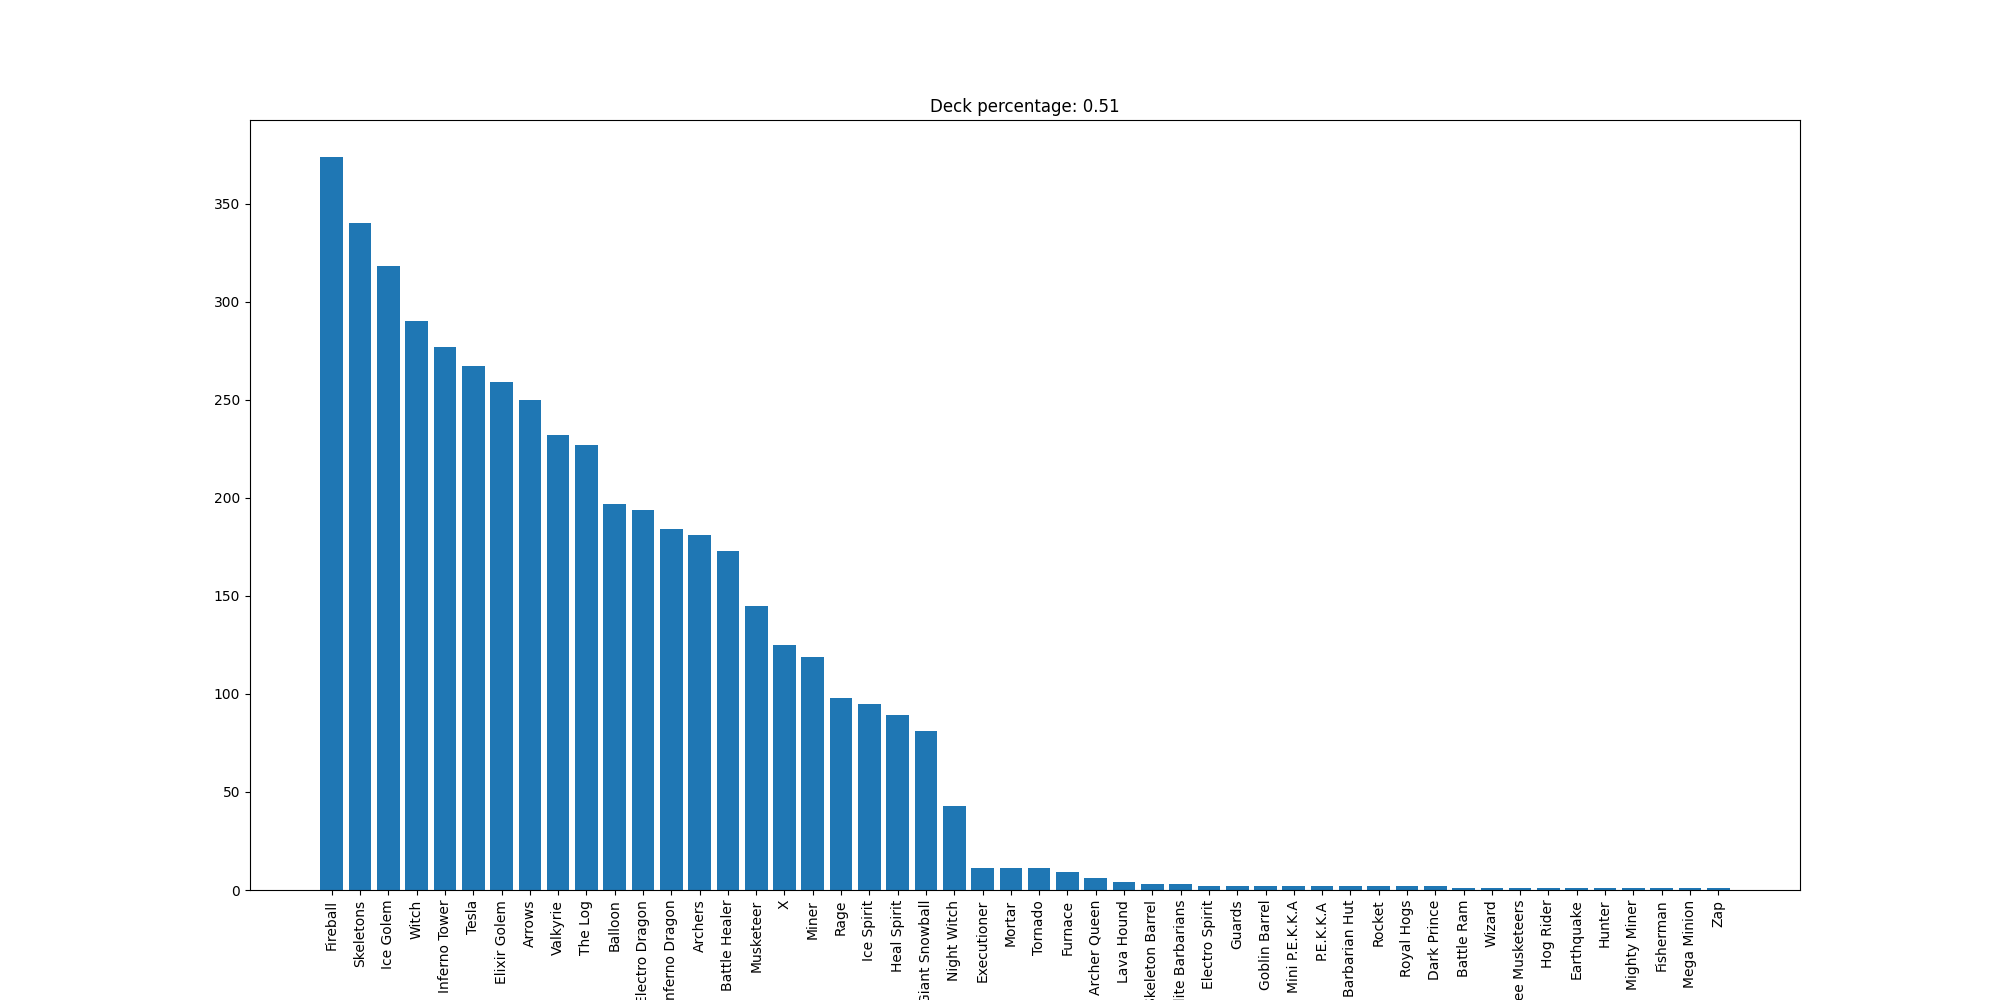

Data behind this chart, as committed beside it:
Fireball, 374
Skeletons, 340
Ice Golem, 318
Witch, 290
Inferno Tower, 277
Tesla, 267
Elixir Golem, 259
Arrows, 250
Valkyrie, 232
The Log, 227
Balloon, 197
Electro Dragon, 194
Inferno Dragon, 184
Archers, 181
Battle Healer, 173
Musketeer, 145
X, 125
Miner, 119
Rage, 98
Ice Spirit, 95
Heal Spirit, 89
Giant Snowball, 81
Night Witch, 43
Executioner, 11
Mortar, 11
Tornado, 11
Furnace, 9
Archer Queen, 6
Lava Hound, 4
Skeleton Barrel, 3
Elite Barbarians, 3
Electro Spirit, 2
Guards, 2
Goblin Barrel, 2
Mini P.E.K.K.A, 2
P.E.K.K.A, 2
Barbarian Hut, 2
Rocket, 2
Royal Hogs, 2
Dark Prince, 2
Battle Ram, 1
Wizard, 1
Three Musketeers, 1
Hog Rider, 1
Earthquake, 1
Hunter, 1
Mighty Miner, 1
Fisherman, 1
Mega Minion, 1
Zap, 1
